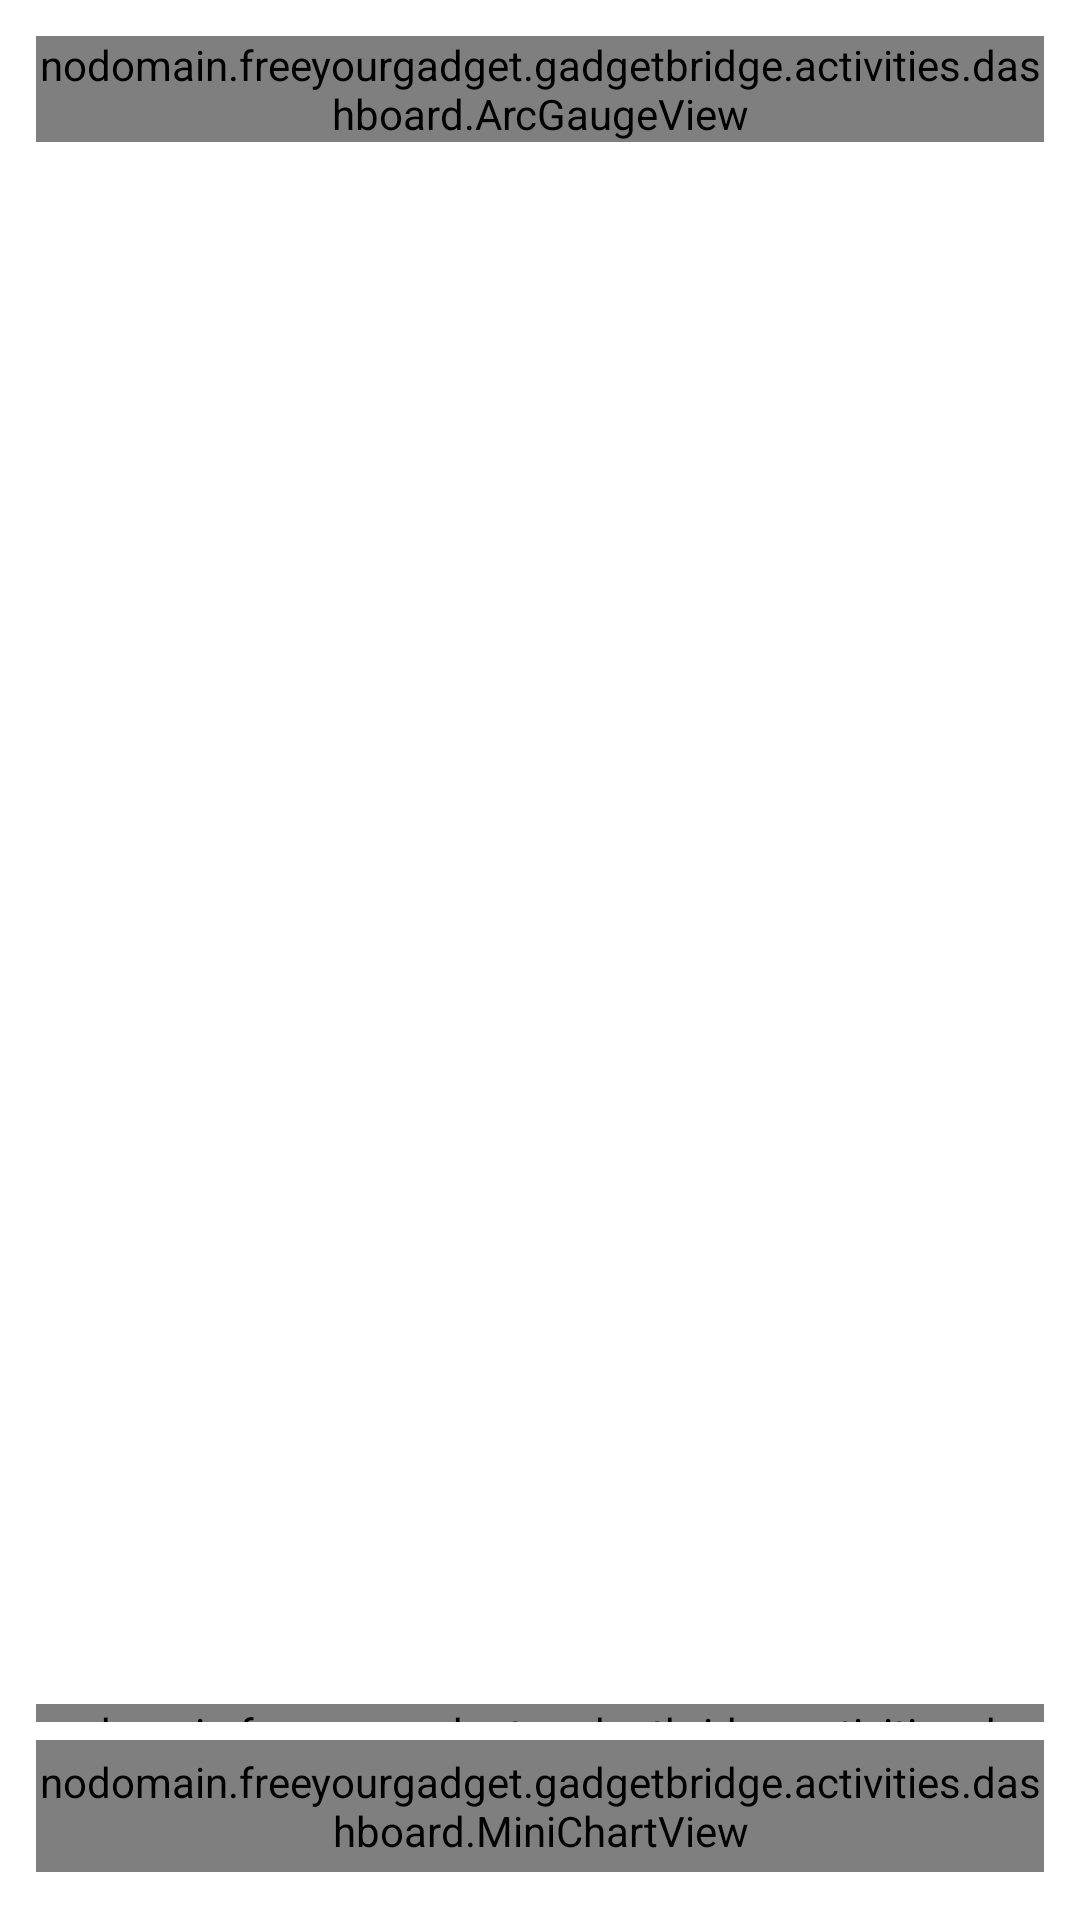

Produce the Android XML layout that renders to this screen, including the resource entries it uses.
<!-- AndroidManifest.xml: application theme GadgetbridgeTheme -->
<!-- res/layout/dashboard_widget_tall_tile.xml -->
<?xml version="1.0" encoding="utf-8"?>
<LinearLayout xmlns:android="http://schemas.android.com/apk/res/android"
    xmlns:tools="http://schemas.android.com/tools"
    android:layout_width="match_parent"
    android:layout_height="match_parent"
    android:gravity="center_horizontal"
    android:importantForAccessibility="no"
    android:orientation="vertical"
    android:padding="12dp"
    tools:context=".widgets.impl.MetricWidget">

    <nodomain.freeyourgadget.gadgetbridge.activities.dashboard.ArcGaugeView
        android:id="@+id/gauge_bar"
        android:layout_width="match_parent"
        android:layout_height="wrap_content"
        android:importantForAccessibility="no">

        <TextView
            android:id="@+id/gauge_value"
            android:layout_width="wrap_content"
            android:layout_height="wrap_content"
            android:fontFamily="sans-serif-medium"
            android:fontFeatureSettings="tnum"
            android:gravity="center_horizontal"
            android:importantForAccessibility="no"
            android:textColor="?attr/colorOnSurface"
            android:textSize="28sp" />

    </nodomain.freeyourgadget.gadgetbridge.activities.dashboard.ArcGaugeView>

    <TextView
        android:id="@+id/gauge_label"
        android:layout_width="wrap_content"
        android:layout_height="wrap_content"
        android:ellipsize="end"
        android:importantForAccessibility="no"
        android:maxLines="1"
        android:textColor="?attr/colorOnSurfaceVariant"
        android:textSize="14sp" />

    <Space
        android:layout_width="match_parent"
        android:layout_height="0dp"
        android:layout_weight="1" />

    <LinearLayout
        android:id="@+id/tile_status"
        android:layout_width="match_parent"
        android:layout_height="wrap_content"
        android:layout_marginBottom="6dp"
        android:gravity="center_vertical"
        android:orientation="horizontal">

        <View
            android:id="@+id/tile_status_dot"
            android:layout_width="7dp"
            android:layout_height="7dp"
            android:layout_marginEnd="6dp"
            android:background="@drawable/device_status_dot" />

        <TextView
            android:id="@+id/tile_status_text"
            android:layout_width="0dp"
            android:layout_height="wrap_content"
            android:layout_weight="1"
            android:ellipsize="end"
            android:fontFeatureSettings="tnum"
            android:importantForAccessibility="no"
            android:maxLines="1"
            android:textSize="12sp" />

        <TextView
            android:id="@+id/tile_trailing"
            android:layout_width="wrap_content"
            android:layout_height="wrap_content"
            android:fontFamily="sans-serif-medium"
            android:fontFeatureSettings="tnum"
            android:importantForAccessibility="no"
            android:maxLines="1"
            android:textColor="?attr/colorOnSurface"
            android:textSize="12sp" />

    </LinearLayout>

    <nodomain.freeyourgadget.gadgetbridge.activities.dashboard.MiniChartView
        android:id="@+id/tile_chart"
        android:layout_width="match_parent"
        android:layout_height="6dp"
        android:layout_marginBottom="6dp"
        android:importantForAccessibility="no" />

    <nodomain.freeyourgadget.gadgetbridge.activities.dashboard.MiniChartView
        android:id="@+id/tile_large_chart"
        android:layout_width="match_parent"
        android:layout_height="44dp"
        android:importantForAccessibility="no" />

    <LinearLayout
        android:id="@+id/tile_axis"
        android:layout_width="match_parent"
        android:layout_height="wrap_content"
        android:layout_marginTop="4dp"
        android:orientation="horizontal" />

    <LinearLayout
        android:id="@+id/tile_legend"
        android:layout_width="match_parent"
        android:layout_height="wrap_content"
        android:orientation="vertical" />

</LinearLayout>
<!-- resources referenced by this layout -->
<resources>
  <color name="window_background_light" type="color">#FFFFFF</color>
  <color name="surface_container_lowest_light" type="color">#FFFFFF</color>
  <color name="surface_container_low_light" type="color">#F5F5F5</color>
  <color name="surface_container_light" type="color">#F0F0F0</color>
  <color name="surface_container_high_light" type="color">#E8E8E8</color>
  <color name="surface_container_highest_light" type="color">#E2E2E2</color>
  <color name="primarytext_light" type="color">#000000</color>
  <color name="on_surface_variant_light" type="color">#5A5A5A</color>
  <color name="outline_light" type="color">#767676</color>
  <color name="outline_variant_light" type="color">#D6D6D6</color>
  <color name="tertiarytext_light" type="color">#ffd0d0d0</color>
  <style name="GadgetbridgeTheme.OverflowMenuStyle" parent="Widget.Material3.PopupMenu.Overflow" />
  <style name="GadgetbridgeTheme.ActionModeCloseButton" parent="Widget.AppCompat.ActionButton">
          <item name="android:tint">?attr/colorOnPrimary</item>
      </style>
  <style name="AppPreferenceThemeOverlay" parent="@style/PreferenceThemeOverlay">
          <item name="switchPreferenceCompatStyle">@style/AppSwitchPreference</item>
      </style>
  <color name="chart_deep_sleep_light" type="color">#0054a3</color>
  <color name="chart_light_sleep_light" type="color">#079ef3</color>
  <color name="chart_rem_sleep_light" type="color">#e427c7</color>
  <color name="chart_awake_sleep_light" type="color">#ff866e</color>
  <color name="chart_activity_light" type="color">#60bd6d</color>
  <color name="chart_not_worn_light" type="color">#545254</color>
  <color name="spo2_avg_color_light" type="color">#630b0d</color>
  <color name="training_load" type="color">#1d2436</color>
  <color name="row_separator_light" type="color">#ffe2e2e5</color>
  <color name="table_header_rule_light" type="color">#D8D4D0</color>
  <color name="primarydark_light" type="color">#dd2c00</color>
  <color name="subtab_pill_light" type="color">#FBDBD5</color>
  <style name="GadgetbridgeTheme.ToolbarTitleStyle" parent="TextAppearance.App.ToolbarTitle" />
  <style name="GadgetbridgeTheme.ToolbarSubtitleStyle" parent="TextAppearance.App.ToolbarSubtitle" />
  <style name="GadgetbridgeTheme.ToolbarIconOverlay" parent="">
          <item name="colorControlNormal">?attr/toolbar_icon</item>
          <item name="actionMenuTextColor">?attr/toolbar_icon</item>
      </style>
  <style name="GadgetbridgeTheme.ActionModeTitleStyle" parent="TextAppearance.Material3.ActionBar.Title">
          <item name="android:textColor">?attr/colorOnPrimary</item>
      </style>
  <style name="GadgetbridgeTheme.ActionModeOverlay" parent="">
          <item name="colorControlNormal">?attr/colorOnPrimary</item>
          <item name="actionmenu_icon_color">?attr/colorOnPrimary</item>
      </style>
  <style name="AppSwitchPreference" parent="@style/Preference.SwitchPreferenceCompat.Material">
          <item name="widgetLayout">@layout/preference_material_switch</item>
      </style>
  <style name="TextAppearance.App.ToolbarTitle" parent="TextAppearance.Material3.TitleLarge">
          <item name="android:textSize">20sp</item>
          <item name="android:textStyle">normal</item>
          <item name="android:fontFamily">sans-serif-medium</item>
          <item name="android:letterSpacing">-0.01</item>
          <item name="android:textColor">?attr/toolbar_title</item>
      </style>
  <style name="TextAppearance.App.ToolbarSubtitle" parent="TextAppearance.Material3.BodySmall">
          <item name="android:textSize">12sp</item>
          <item name="android:textColor">?attr/toolbar_subtitle</item>
      </style>
</resources>
